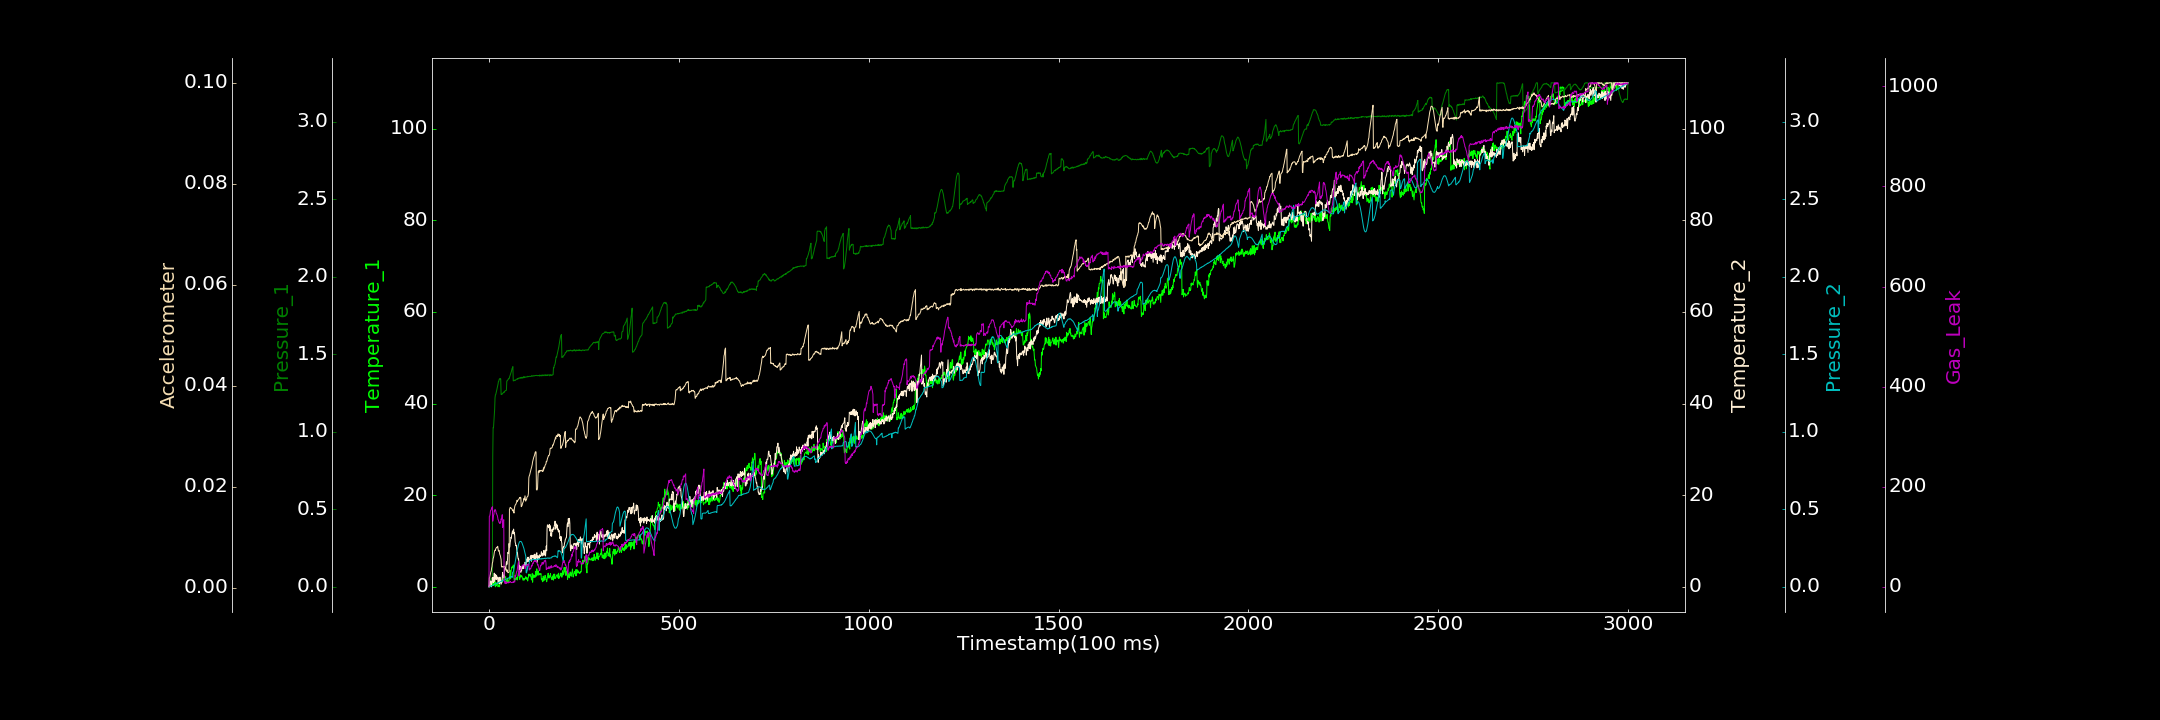

The file beside this chart, header and first rows:
0.000000000, 0.000000000, 0.000000000, 0.167864242, 0.000215032, 0.000200038, 0.000000000
1, 0.000000000, 0.04087, 0.000000000, 0.0006227, 0.001953, 140.6
2, 0.000000000, 0.04394, 0.4282, 0.001134, 0.002027, 141.5
3, 0.3273, 0.049, 1.011, 0.004296, 0.002452, 145.1
4, 0.04983, 0.04935, 1.211, 0.001463, 0.002749, 151.7
5, 0.282, 0.04815, 1.315, 0.003846, 0.003148, 153.1
6, 0.000000000, 0.05393, 0.000000000, 0.006268, 0.003292, 153.8
7, 0.08385, 0.05058, 0.9962, 0.007246, 0.003881, 157.4
8, 0.3518, 0.05453, 0.787, 0.00636, 0.004195, 157
9, 0.4696, 0.06386, 1.999, 0.008883, 0.004912, 160
10, 0.816, 0.8382, 1.198, 0.009936, 0.005132, 131.1
11, 0.9265, 1.027, 2.015, 0.01119, 0.005801, 137.2
12, 0.3246, 1.026, 0.9229, 0.01234, 0.005966, 143.1
13, 0.2727, 1.063, 1.654, 0.01344, 0.006359, 144.4
14, 0.8524, 1.102, 2.985, 0.01571, 0.006936, 152.2
15, 1.395, 1.144, 1.168, 0.01679, 0.007305, 151
16, 0.9716, 1.218, 1.905, 0.01631, 0.007467, 154.9
17, 0.000000000, 1.238, 2.745, 0.01851, 0.007395, 153.5
18, 1.002, 1.241, 2.631, 0.02143, 0.007754, 151.7
19, 0.2076, 1.251, 1.578, 0.02043, 0.007891, 147.1
20, 0.4793, 1.262, 2.421, 0.0208, 0.007923, 146.4
21, 0.4963, 1.274, 2.268, 0.02138, 0.008051, 143.8
22, 0.7732, 1.287, 1.772, 0.02328, 0.00794, 142.4
23, 0.5403, 1.296, 1.994, 0.0266, 0.008221, 138.7
24, 0.000000000, 1.308, 0.8044, 0.02572, 0.007763, 133.9
25, 0.3017, 1.324, 1.431, 0.02789, 0.007263, 133.4
26, 0.414, 1.326, 2.065, 0.02715, 0.007379, 130
27, 0.1751, 1.338, 0.71, 0.02825, 0.007392, 128
28, 0.000000000, 1.341, 0.8337, 0.03108, 0.006793, 128.9
29, 1.269, 1.343, 2.105, 0.03178, 0.006515, 126.4
30, 1.643, 1.339, 1.226, 0.03383, 0.006351, 129.7
31, 1.519, 1.341, 0.8851, 0.03448, 0.005966, 128.2
32, 1.312, 1.24, 0.5589, 0.03515, 0.005598, 135.9
33, 1.313, 1.241, 0.8226, 0.036, 0.004144, 133.9
34, 0.9114, 1.24, 1.041, 0.0394, 0.004122, 139.3
35, 1.321, 1.245, 2.168, 0.03612, 0.00419, 144.1
36, 1.219, 1.245, 3.142, 0.03957, 0.004222, 118.6
37, 2.687, 1.249, 2.256, 0.04038, 0.004099, 126
38, 1.867, 1.253, 2.057, 0.04221, 0.004264, 130.8
39, 1.693, 1.256, 2.514, 0.04507, 0.004088, 134.1
40, 1.894, 1.253, 2.039, 0.04284, 0.004264, 10.52
41, 1.92, 1.259, 4.04, 0.04459, 0.004243, 10.41
42, 1.997, 1.261, 3.594, 0.04583, 0.004128, 7.221
43, 2.1, 1.265, 4.169, 0.04753, 0.003871, 6.229
44, 2.21, 1.265, 4.146, 0.04858, 0.003995, 10.7
45, 0.7109, 1.267, 4.604, 0.04962, 0.003738, 9.881
46, 1.3, 1.268, 5.46, 0.05033, 0.003554, 6.967
47, 1.429, 1.327, 4.861, 0.05084, 0.003258, 8.52
48, 1.045, 1.328, 5.184, 0.05364, 0.003559, 7.82
49, 1.8, 1.331, 6.155, 0.05596, 0.003155, 8.611
50, 1.011, 1.335, 7.516, 0.05495, 0.002987, 8.748
51, 0.9102, 1.338, 7.274, 0.05631, 0.00302, 7.692
52, 1.207, 1.343, 7.846, 0.05651, 0.003036, 9.441
53, 1.483, 1.342, 9.447, 0.0578, 0.003201, 8.505
54, 1.749, 1.351, 8.513, 0.06346, 0.01555, 8.851
55, 2.592, 1.358, 8.782, 0.06101, 0.01569, 10.12
56, 3.585, 1.365, 9.712, 0.06347, 0.01593, 10.82
57, 1.716, 1.374, 10.14, 0.06455, 0.01583, 9.684
58, 3.213, 1.381, 10.81, 0.06327, 0.01579, 8.566
59, 3.793, 1.388, 10.62, 0.06531, 0.01573, 8.929
60, 4.308, 1.398, 11.38, 0.0676, 0.01566, 8.306
... 2,939 more rows
